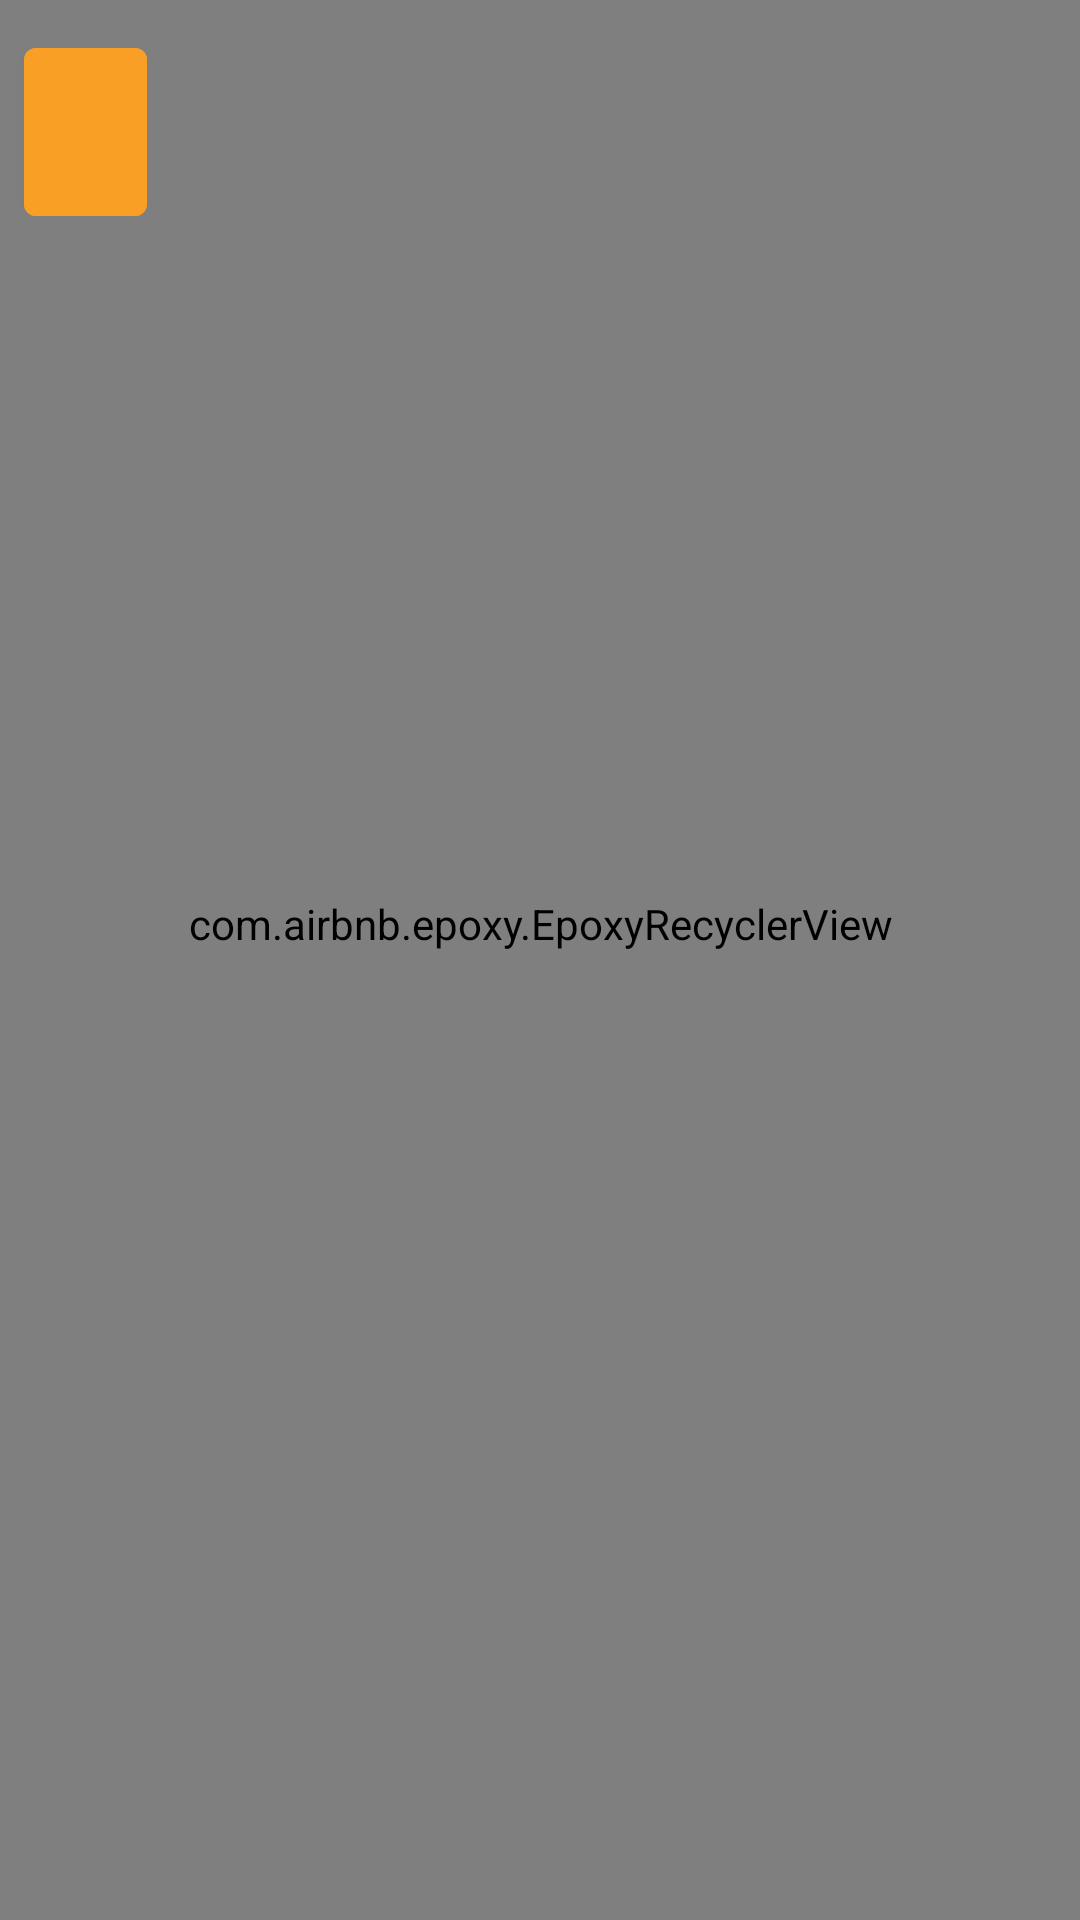

The Android layout XML behind this screen, and the referenced resources:
<!-- AndroidManifest.xml: fallback theme Theme.MaterialComponents.DayNight.NoActionBar -->
<!-- res/layout/fragment_movie_details.xml -->
<?xml version="1.0" encoding="utf-8"?>
<androidx.constraintlayout.widget.ConstraintLayout xmlns:android="http://schemas.android.com/apk/res/android"
    xmlns:app="http://schemas.android.com/apk/res-auto"
    xmlns:tools="http://schemas.android.com/tools"
    android:layout_width="match_parent"
    android:layout_height="match_parent">

    <com.google.android.material.button.MaterialButton
        android:id="@+id/addToWatchListBtn"
        android:layout_width="41dp"
        android:layout_height="68dp"
        android:layout_marginStart="8dp"
        android:layout_marginTop="10dp"
        android:backgroundTint="#FA9F26"
        app:icon="@drawable/ic_baseline_bookmark_add"
        app:iconGravity="textStart"
        app:iconPadding="0dp"
        app:iconSize="32dp"
        app:layout_constraintStart_toStartOf="parent"
        app:layout_constraintTop_toTopOf="parent" />

    <com.airbnb.epoxy.EpoxyRecyclerView
        android:id="@+id/epoxyRecyclerView"
        android:layout_width="match_parent"
        android:layout_height="match_parent"
        android:orientation="vertical"
        android:paddingBottom="24dp"
        app:layoutManager="androidx.recyclerview.widget.LinearLayoutManager"
        tools:layout_editor_absoluteX="0dp"
        tools:layout_editor_absoluteY="-56dp"
        tools:listitem="@layout/model_movie_details" />


</androidx.constraintlayout.widget.ConstraintLayout>
<!-- res/layout/model_movie_details.xml (included above) -->
<?xml version="1.0" encoding="utf-8"?>
<androidx.constraintlayout.widget.ConstraintLayout
    xmlns:android="http://schemas.android.com/apk/res/android"
    android:layout_width="match_parent"
    xmlns:app="http://schemas.android.com/apk/res-auto"
    android:layout_height="wrap_content">

    <com.google.android.material.textview.MaterialTextView
        android:id="@+id/releaseDateTitle"
        android:layout_width="wrap_content"
        android:layout_height="wrap_content"
        android:layout_margin="16dp"
        android:layout_marginStart="16dp"
        android:layout_marginTop="48dp"
        android:text="Release Date"
        android:textColor="@color/black"
        android:textSize="16sp"
        app:layout_constraintStart_toStartOf="parent"
        app:layout_constraintTop_toTopOf="parent" />


    <com.google.android.material.textview.MaterialTextView
        android:id="@+id/releaseDateTextView"
        android:layout_width="wrap_content"
        android:layout_height="wrap_content"
        android:text="01/01/2021"
        android:textSize="14sp"
        app:layout_constraintStart_toStartOf="@+id/releaseDateTitle"
        app:layout_constraintTop_toBottomOf="@+id/releaseDateTitle" />

    <com.google.android.material.textview.MaterialTextView
        android:id="@+id/genresListTitle"
        android:layout_width="wrap_content"
        android:layout_height="wrap_content"
        android:layout_margin="16dp"
        android:layout_marginStart="16dp"
        android:layout_marginTop="48dp"
        android:text="Genres"
        android:textColor="@color/black"
        android:textSize="16sp"
        app:layout_constraintStart_toStartOf="parent"
        app:layout_constraintTop_toBottomOf="@+id/releaseDateTextView" />


    <com.google.android.material.textview.MaterialTextView
        android:id="@+id/genresTextView"
        android:layout_width="wrap_content"
        android:layout_height="wrap_content"
        android:text="Action, Comedy."
        android:textSize="14sp"
        app:layout_constraintStart_toStartOf="@+id/genresListTitle"
        app:layout_constraintTop_toBottomOf="@+id/genresListTitle" />

    <com.google.android.material.textview.MaterialTextView
        android:id="@+id/runtimeTitle"
        android:layout_width="wrap_content"
        android:layout_height="wrap_content"
        android:layout_margin="16dp"
        android:layout_marginStart="16dp"
        android:layout_marginTop="48dp"
        android:text="Runtime"
        android:textColor="@color/black"
        android:textSize="16sp"
        app:layout_constraintStart_toStartOf="parent"
        app:layout_constraintTop_toBottomOf="@+id/genresTextView" />


    <com.google.android.material.textview.MaterialTextView
        android:id="@+id/runtimeTextView"
        android:layout_width="wrap_content"
        android:layout_height="wrap_content"
        android:text="2h 20min"
        android:textSize="14sp"
        app:layout_constraintStart_toStartOf="@+id/runtimeTitle"
        app:layout_constraintTop_toBottomOf="@+id/runtimeTitle" />

    <com.google.android.material.textview.MaterialTextView
        android:id="@+id/castTitle"
        android:layout_width="wrap_content"
        android:layout_height="wrap_content"
        android:layout_marginStart="16dp"
        android:layout_marginTop="40dp"
        android:text="Cast"
        android:textColor="@color/black"
        android:textSize="24sp"
        app:layout_constraintStart_toStartOf="parent"
        app:layout_constraintTop_toBottomOf="@+id/runtimeTextView" />




</androidx.constraintlayout.widget.ConstraintLayout>
<!-- resources referenced by this layout -->
<resources>
  <color name="black">#FF000000</color>
</resources>
